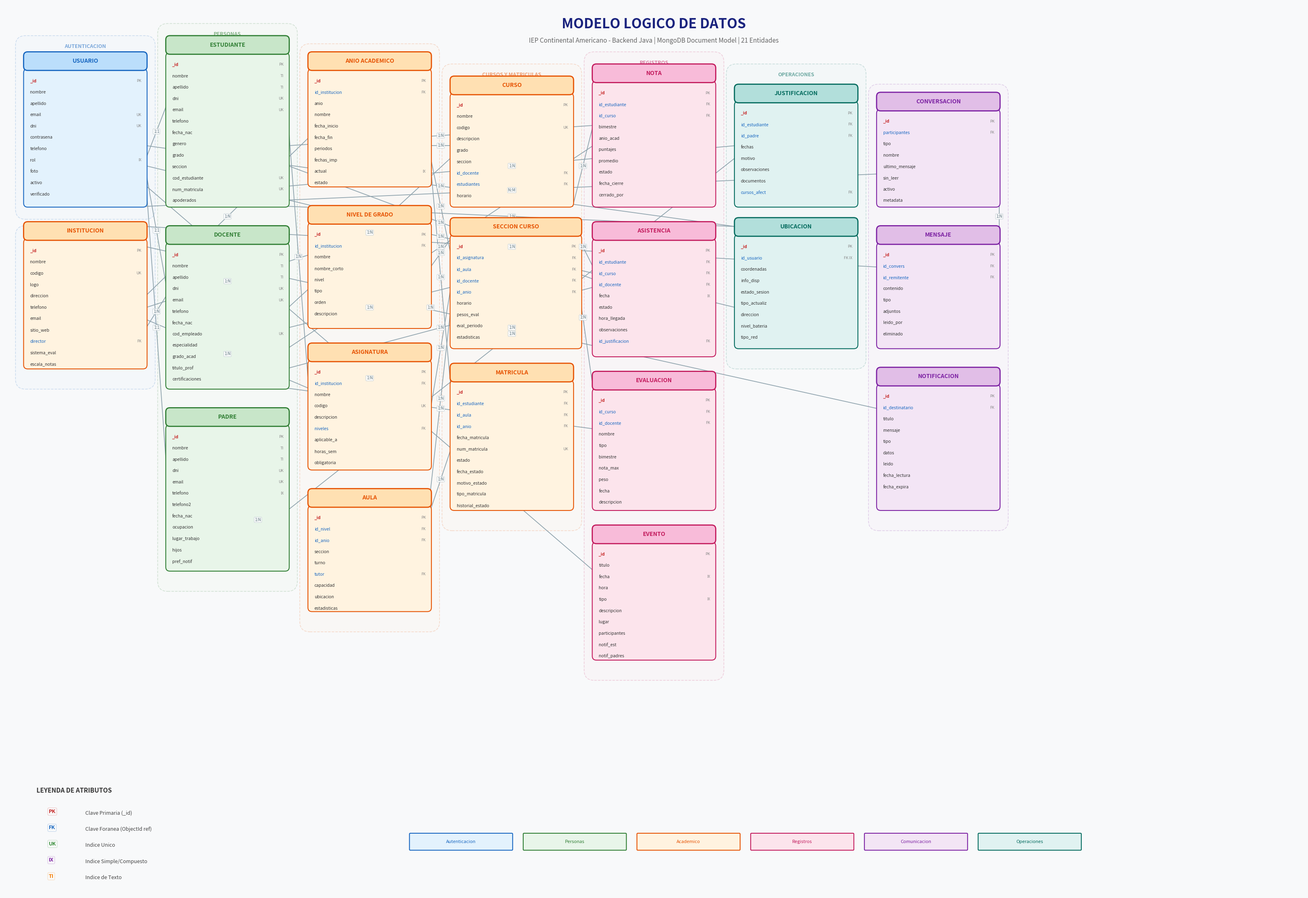

This figure's Python source:
import matplotlib.pyplot as plt
import matplotlib.patches as mpatches
from matplotlib.patches import FancyBboxPatch
import numpy as np

# ============================================================
# MODELO LOGICO LIMPIO - Grid Organizado por Dominios
# ============================================================

def draw_logical_clean():
    fig, ax = plt.subplots(1, 1, figsize=(32, 22))
    ax.set_xlim(0, 32)
    ax.set_ylim(0, 22)
    ax.axis('off')
    ax.set_facecolor('#f8f9fa')
    fig.patch.set_facecolor('#f8f9fa')

    # Colores
    c = {
        'core': '#1565c0', 'core_bg': '#e3f2fd', 'core_hdr': '#bbdefb',
        'people': '#2e7d32', 'people_bg': '#e8f5e9', 'people_hdr': '#c8e6c9',
        'academic': '#e65100', 'academic_bg': '#fff3e0', 'academic_hdr': '#ffe0b2',
        'records': '#c2185b', 'records_bg': '#fce4ec', 'records_hdr': '#f8bbd9',
        'comm': '#7b1fa2', 'comm_bg': '#f3e5f5', 'comm_hdr': '#e1bee7',
        'ops': '#00695c', 'ops_bg': '#e0f2f1', 'ops_hdr': '#b2dfdb',
    }

    def box(x, y, w, h, title, attrs, domain_key):
        dk = c[domain_key]
        bg = c[domain_key + '_bg']
        hdr = c[domain_key + '_hdr']
        # Header
        ax.add_patch(FancyBboxPatch((x, y+h-0.42), w, 0.42, boxstyle="round,pad=0.02,rounding_size=0.1",
                                     facecolor=hdr, edgecolor=dk, linewidth=2, zorder=3))
        ax.text(x+w/2, y+h-0.21, title, ha='center', va='center', fontsize=10,
                fontweight='bold', color=dk, zorder=4)
        # Body
        ax.add_patch(FancyBboxPatch((x, y), w, h-0.42, boxstyle="round,pad=0.02,rounding_size=0.1",
                                     facecolor=bg, edgecolor=dk, linewidth=1.5, zorder=2))
        line_h = 0.28
        sy = y + h - 0.42 - 0.28
        for i, (name, tags) in enumerate(attrs):
            fy = sy - i*line_h
            if fy < y + 0.06: break
            col = '#333'
            if 'PK' in tags: col = '#c62828'
            elif 'FK' in tags: col = '#1565c0'
            ax.text(x+0.14, fy, name, ha='left', va='center', fontsize=7.5,
                    color=col, fontweight='bold' if 'PK' in tags else 'normal', zorder=4)
            if tags:
                ax.text(x+w-0.12, fy, " ".join(tags), ha='right', va='center',
                        fontsize=6.5, color='#888', zorder=4)

    def line(x1, y1, x2, y2, lbl="", color='#90a4ae'):
        ax.plot([x1, x2], [y1, y2], color=color, linewidth=1.3, zorder=1)
        if lbl:
            mx, my = (x1+x2)/2, (y1+y2)/2
            ax.text(mx, my, lbl, fontsize=7, color='#546e7a', ha='center', va='center',
                    bbox=dict(boxstyle='round,pad=0.15', facecolor='white', edgecolor='#cfd8dc', alpha=0.9), zorder=2)

    # TITULO
    ax.text(16, 21.5, 'MODELO LOGICO DE DATOS', ha='center', va='center',
            fontsize=24, fontweight='bold', color='#1a237e')
    ax.text(16, 21.1, 'IEP Continental Americano - Backend Java | MongoDB Document Model | 21 Entidades',
            ha='center', va='center', fontsize=11, color='#666')

    # === COLUMNA 1: AUTENTICACION + INSTITUCION ===
    box(0.5, 17.0, 3.0, 3.8, "USUARIO", [
        ("_id", ["PK"]), ("nombre", []), ("apellido", []), ("email", ["UK"]),
        ("dni", ["UK"]), ("contrasena", []), ("telefono", []), ("rol", ["IX"]),
        ("foto", []), ("activo", []), ("verificado", []), ("ultimo_login", []),
    ], 'core')

    box(0.5, 13.0, 3.0, 3.6, "INSTITUCION", [
        ("_id", ["PK"]), ("nombre", []), ("codigo", ["UK"]), ("logo", []),
        ("direccion", []), ("telefono", []), ("email", []), ("sitio_web", []),
        ("director", ["FK"]), ("sistema_eval", []), ("escala_notas", []),
        ("turnos", []), ("niveles_acad", []), ("activo", []),
    ], 'academic')

    # === COLUMNA 2: PERSONAS ===
    box(4.0, 17.0, 3.0, 4.2, "ESTUDIANTE", [
        ("_id", ["PK"]), ("nombre", ["TI"]), ("apellido", ["TI"]), ("dni", ["UK"]),
        ("email", ["UK"]), ("telefono", []), ("fecha_nac", []), ("genero", []),
        ("grado", []), ("seccion", []), ("cod_estudiante", ["UK"]), ("num_matricula", ["UK"]),
        ("apoderados", []), ("info_medica", []), ("documentos", []), ("estado", []),
        ("activo", []), ("id_usuario", ["FK"]),
    ], 'people')

    box(4.0, 12.5, 3.0, 4.0, "DOCENTE", [
        ("_id", ["PK"]), ("nombre", ["TI"]), ("apellido", ["TI"]), ("dni", ["UK"]),
        ("email", ["UK"]), ("telefono", []), ("fecha_nac", []), ("cod_empleado", ["UK"]),
        ("especialidad", []), ("grado_acad", []), ("titulo_prof", []), ("certificaciones", []),
        ("tipo_contrato", []), ("salario", []), ("cuenta_banco", []), ("documentos", []),
        ("activo", []), ("id_usuario", ["FK"]), ("id_institucion", ["FK"]),
    ], 'people')

    box(4.0, 8.0, 3.0, 4.0, "PADRE", [
        ("_id", ["PK"]), ("nombre", ["TI"]), ("apellido", ["TI"]), ("dni", ["UK"]),
        ("email", ["UK"]), ("telefono", ["IX"]), ("telefono2", []), ("fecha_nac", []),
        ("ocupacion", []), ("lugar_trabajo", []), ("hijos", []), ("pref_notif", []),
        ("documentos", []), ("tokens_push", []), ("activo", []), ("verificado", []),
        ("id_usuario", ["FK"]),
    ], 'people')

    # === COLUMNA 3: ESTRUCTURA ACADEMICA ===
    box(7.5, 17.5, 3.0, 3.3, "ANIO ACADEMICO", [
        ("_id", ["PK"]), ("id_institucion", ["FK"]), ("anio", []), ("nombre", []),
        ("fecha_inicio", []), ("fecha_fin", []), ("periodos", []), ("fechas_imp", []),
        ("actual", ["IX"]), ("estado", []), ("estadisticas", []), ("activo", []),
    ], 'academic')

    box(7.5, 14.0, 3.0, 3.0, "NIVEL DE GRADO", [
        ("_id", ["PK"]), ("id_institucion", ["FK"]), ("nombre", []), ("nombre_corto", []),
        ("nivel", []), ("tipo", []), ("orden", []), ("descripcion", []), ("activo", []),
    ], 'academic')

    box(7.5, 10.5, 3.0, 3.1, "ASIGNATURA", [
        ("_id", ["PK"]), ("id_institucion", ["FK"]), ("nombre", []), ("codigo", ["UK"]),
        ("descripcion", []), ("niveles", ["FK"]), ("aplicable_a", []), ("horas_sem", []),
        ("obligatoria", []), ("area", []), ("pesos_default", []), ("competencias", []), ("activo", []),
    ], 'academic')

    box(7.5, 7.0, 3.0, 3.0, "AULA", [
        ("_id", ["PK"]), ("id_nivel", ["FK"]), ("id_anio", ["FK"]), ("seccion", []),
        ("turno", []), ("tutor", ["FK"]), ("capacidad", []), ("ubicacion", []),
        ("estadisticas", []), ("activo", []),
    ], 'academic')

    # === COLUMNA 4: CURSOS Y MATRICULAS ===
    box(11.0, 17.0, 3.0, 3.2, "CURSO", [
        ("_id", ["PK"]), ("nombre", []), ("codigo", ["UK"]), ("descripcion", []),
        ("grado", []), ("seccion", []), ("id_docente", ["FK"]), ("estudiantes", ["FK"]),
        ("horario", []), ("pesos_eval", []), ("anio_acad", []), ("periodo", []), ("activo", []),
    ], 'academic')

    box(11.0, 13.5, 3.2, 3.2, "SECCION CURSO", [
        ("_id", ["PK"]), ("id_asignatura", ["FK"]), ("id_aula", ["FK"]), ("id_docente", ["FK"]),
        ("id_anio", ["FK"]), ("horario", []), ("pesos_eval", []), ("eval_periodo", []),
        ("estadisticas", []), ("recursos", []), ("estudiantes", ["FK"]), ("activo", []),
    ], 'academic')

    box(11.0, 9.5, 3.0, 3.6, "MATRICULA", [
        ("_id", ["PK"]), ("id_estudiante", ["FK"]), ("id_aula", ["FK"]), ("id_anio", ["FK"]),
        ("fecha_matricula", []), ("num_matricula", ["UK"]), ("estado", []), ("fecha_estado", []),
        ("motivo_estado", []), ("tipo_matricula", []), ("historial_estado", []), ("documentos", []),
        ("id_matriculador", ["FK"]), ("activo", []),
    ], 'academic')

    # === COLUMNA 5: REGISTROS ACADEMICOS ===
    box(14.5, 17.0, 3.0, 3.5, "NOTA", [
        ("_id", ["PK"]), ("id_estudiante", ["FK"]), ("id_curso", ["FK"]), ("bimestre", []),
        ("anio_acad", []), ("puntajes", []), ("promedio", []), ("estado", []),
        ("fecha_cierre", []), ("cerrado_por", []), ("fecha_public", []), ("id_docente", ["FK"]),
    ], 'records')

    box(14.5, 13.3, 3.0, 3.3, "ASISTENCIA", [
        ("_id", ["PK"]), ("id_estudiante", ["FK"]), ("id_curso", ["FK"]), ("id_docente", ["FK"]),
        ("fecha", ["IX"]), ("estado", []), ("hora_llegada", []), ("observaciones", []),
        ("id_justificacion", ["FK"]),
    ], 'records')

    box(14.5, 9.5, 3.0, 3.4, "EVALUACION", [
        ("_id", ["PK"]), ("id_curso", ["FK"]), ("id_docente", ["FK"]), ("nombre", []),
        ("tipo", []), ("bimestre", []), ("nota_max", []), ("peso", []), ("fecha", []),
        ("descripcion", []), ("anio_acad", []), ("activo", []), ("orden", []),
    ], 'records')

    box(14.5, 5.8, 3.0, 3.3, "EVENTO", [
        ("_id", ["PK"]), ("titulo", []), ("fecha", ["IX"]), ("hora", []), ("tipo", ["IX"]),
        ("descripcion", []), ("lugar", []), ("participantes", []), ("notif_est", []),
        ("notif_padres", []), ("notif_docentes", []), ("creado_por", ["FK"]), ("activo", ["IX"]),
    ], 'records')

    # === COLUMNA 6: OPERACIONES ===
    box(18.0, 17.0, 3.0, 3.0, "JUSTIFICACION", [
        ("_id", ["PK"]), ("id_estudiante", ["FK"]), ("id_padre", ["FK"]), ("fechas", []),
        ("motivo", []), ("observaciones", []), ("documentos", []), ("cursos_afect", ["FK"]),
        ("estado", ["IX"]), ("revisado_por", ["FK"]), ("fecha_revision", []), ("nota_rev", []),
    ], 'ops')

    box(18.0, 13.5, 3.0, 3.2, "UBICACION", [
        ("_id", ["PK"]), ("id_usuario", ["FK", "IX"]), ("coordenadas", []), ("info_disp", []),
        ("estado_sesion", []), ("tipo_actualiz", []), ("direccion", []), ("nivel_bateria", []),
        ("tipo_red", []), ("timestamp_cliente", []),
    ], 'ops')

    # === COLUMNA 7: COMUNICACION ===
    box(21.5, 17.0, 3.0, 2.8, "CONVERSACION", [
        ("_id", ["PK"]), ("participantes", ["FK"]), ("tipo", []), ("nombre", []),
        ("ultimo_mensaje", []), ("sin_leer", []), ("activo", []), ("metadata", []),
    ], 'comm')

    box(21.5, 13.5, 3.0, 3.0, "MENSAJE", [
        ("_id", ["PK"]), ("id_convers", ["FK"]), ("id_remitente", ["FK"]), ("contenido", []),
        ("tipo", []), ("adjuntos", []), ("leido_por", []), ("eliminado", []),
    ], 'comm')

    box(21.5, 9.5, 3.0, 3.5, "NOTIFICACION", [
        ("_id", ["PK"]), ("id_destinatario", ["FK"]), ("titulo", []), ("mensaje", []),
        ("tipo", []), ("datos", []), ("leido", []), ("fecha_lectura", []), ("fecha_expira", []),
    ], 'comm')

    # === RELACIONES (solo las principales, sin cruzar) ===
    # Institucion -> Anio, Nivel, Asignatura, Docente
    line(3.5, 14.8, 7.5, 18.7, "1:N")
    line(3.5, 14.5, 7.5, 15.8, "1:N")
    line(3.5, 14.2, 7.5, 12.5, "1:N")
    line(3.5, 14.0, 4.0, 14.8, "1:N")  # Institucion -> Docente (misma col)

    # Usuario -> Estudiante, Docente, Padre
    line(3.5, 18.2, 4.0, 19.5, "1:1")
    line(3.5, 17.8, 4.0, 15.0, "1:1")
    line(3.5, 17.5, 4.0, 10.5, "1:1")

    # Usuario -> Ubicacion, Evento, Notificacion, Conversacion, Mensaje
    line(3.5, 18.5, 18.0, 16.5, "1:N")
    line(3.5, 18.0, 18.0, 14.5, "1:N")
    line(3.5, 17.5, 14.5, 8.0, "1:N")
    line(3.5, 17.0, 21.5, 17.8, "N:M")
    line(3.5, 16.5, 21.5, 15.5, "1:N")
    line(3.5, 16.0, 21.5, 12.0, "1:N")

    # Anio Academico -> Aula, Seccion Curso, Matricula
    line(10.5, 18.5, 11.0, 18.5, "1:N")
    line(10.5, 18.2, 11.0, 15.8, "1:N")
    line(10.5, 18.0, 11.0, 12.5, "1:N")

    # Nivel Grado -> Aula, Asignatura
    line(10.5, 15.5, 11.0, 16.2, "1:N")  # Nivel -> Curso
    line(10.5, 15.0, 10.5, 14.0, "1:N")  # Nivel -> Aula (vertical por columna)

    # Asignatura -> Seccion Curso
    line(10.5, 12.0, 11.0, 15.0, "1:N")

    # Aula -> Seccion Curso, Matricula
    line(10.5, 10.0, 11.0, 14.5, "1:N")
    line(10.5, 9.5, 11.0, 11.0, "1:N")

    # Estudiante -> Matricula, Nota, Asistencia, Justificacion, Ubicacion
    line(7.0, 19.0, 7.5, 12.5, "1:N")
    line(7.0, 18.5, 14.5, 19.0, "1:N")
    line(7.0, 18.0, 14.5, 15.2, "1:N")
    line(7.0, 17.5, 18.0, 18.5, "1:N")
    line(7.0, 17.0, 18.0, 16.5, "1:N")

    # Docente -> Curso, Seccion Curso, Nota, Asistencia, Evaluacion
    line(7.0, 14.5, 11.0, 18.2, "1:N")
    line(7.0, 14.0, 11.0, 15.0, "1:N")
    line(7.0, 13.5, 14.5, 18.5, "1:N")
    line(7.0, 13.0, 14.5, 15.0, "1:N")
    line(7.0, 12.5, 14.5, 11.5, "1:N")

    # Padre -> Estudiante, Justificacion
    line(7.0, 10.0, 5.5, 8.5, "1:N")
    line(7.0, 9.5, 18.0, 18.2, "1:N")

    # Curso -> Nota, Asistencia, Evaluacion
    line(14.0, 17.0, 14.5, 19.0, "1:N")
    line(14.0, 16.5, 14.5, 15.5, "1:N")
    line(14.0, 16.0, 14.5, 12.5, "1:N")

    # Conversacion -> Mensaje
    line(24.5, 17.5, 24.5, 16.0, "1:N")

    # === ZONAS DE DOMINIO (fondo sutil) ===
    zones = [
        (0.3, 16.7, 3.4, 4.5, "AUTENTICACION", c['core'], c['core_bg']),
        (0.3, 12.5, 3.4, 4.0, "", c['core'], c['core_bg']),
        (3.8, 7.5, 3.4, 14.0, "PERSONAS", c['people'], c['people_bg']),
        (7.3, 6.5, 3.4, 14.5, "ESTRUCTURA ACADEMICA", c['academic'], c['academic_bg']),
        (10.8, 9.0, 3.4, 11.5, "CURSOS Y MATRICULAS", c['academic'], c['academic_bg']),
        (14.3, 5.3, 3.4, 15.5, "REGISTROS", c['records'], c['records_bg']),
        (17.8, 13.0, 3.4, 7.5, "OPERACIONES", c['ops'], c['ops_bg']),
        (21.3, 9.0, 3.4, 11.0, "COMUNICACION", c['comm'], c['comm_bg']),
    ]

    for x, y, w, h, label, color, bg in zones:
        rect = FancyBboxPatch((x, y), w, h, boxstyle="round,pad=0.02,rounding_size=0.25",
                               facecolor=bg, edgecolor=color, linewidth=1.2, linestyle='--', alpha=0.18, zorder=0)
        ax.add_patch(rect)
        if label:
            ax.text(x + w/2, y + h - 0.25, label, ha='center', va='center',
                    fontsize=9, fontweight='bold', color=color, alpha=0.55, zorder=1)

    # LEYENDA
    lx, ly = 0.8, 1.2
    ax.text(lx, ly + 1.3, "LEYENDA DE ATRIBUTOS", fontsize=11, fontweight='bold', color='#333')
    items = [("PK", "#c62828", "Clave Primaria (_id)"),
             ("FK", "#1565c0", "Clave Foranea (ObjectId ref)"),
             ("UK", "#388e3c", "Indice Unico"),
             ("IX", "#7b1fa2", "Indice Simple/Compuesto"),
             ("TI", "#f57c00", "Indice de Texto")]
    for i, (tag, col, desc) in enumerate(items):
        ax.text(lx + 0.3, ly + 0.8 - i*0.4, tag, fontsize=9, fontweight='bold', color=col,
                bbox=dict(boxstyle='round,pad=0.2', facecolor='white', edgecolor=col, alpha=0.2))
        ax.text(lx + 1.2, ly + 0.8 - i*0.4, desc, fontsize=9, color='#444', va='center')

    # Dominios
    dom_x = 10.0
    doms = [('Autenticacion', c['core'], c['core_bg']),
            ('Personas', c['people'], c['people_bg']),
            ('Academico', c['academic'], c['academic_bg']),
            ('Registros', c['records'], c['records_bg']),
            ('Comunicacion', c['comm'], c['comm_bg']),
            ('Operaciones', c['ops'], c['ops_bg'])]
    for i, (name, dc, dbg) in enumerate(doms):
        ax.add_patch(FancyBboxPatch((dom_x + i*2.8, ly-0.1), 2.5, 0.38, boxstyle="round,pad=0.02",
                                     facecolor=dbg, edgecolor=dc, linewidth=1.5))
        ax.text(dom_x + i*2.8 + 1.25, ly+0.09, name, ha='center', va='center', fontsize=8, color=dc)

    plt.tight_layout()
    plt.savefig(r'D:\projects\SanMartinDigital\sanmartin-newbackend\docs\modelo_logico_sanmartin.png',
                dpi=200, bbox_inches='tight', facecolor=fig.get_facecolor())
    print("Modelo logico limpio generado.")

draw_logical_clean()
